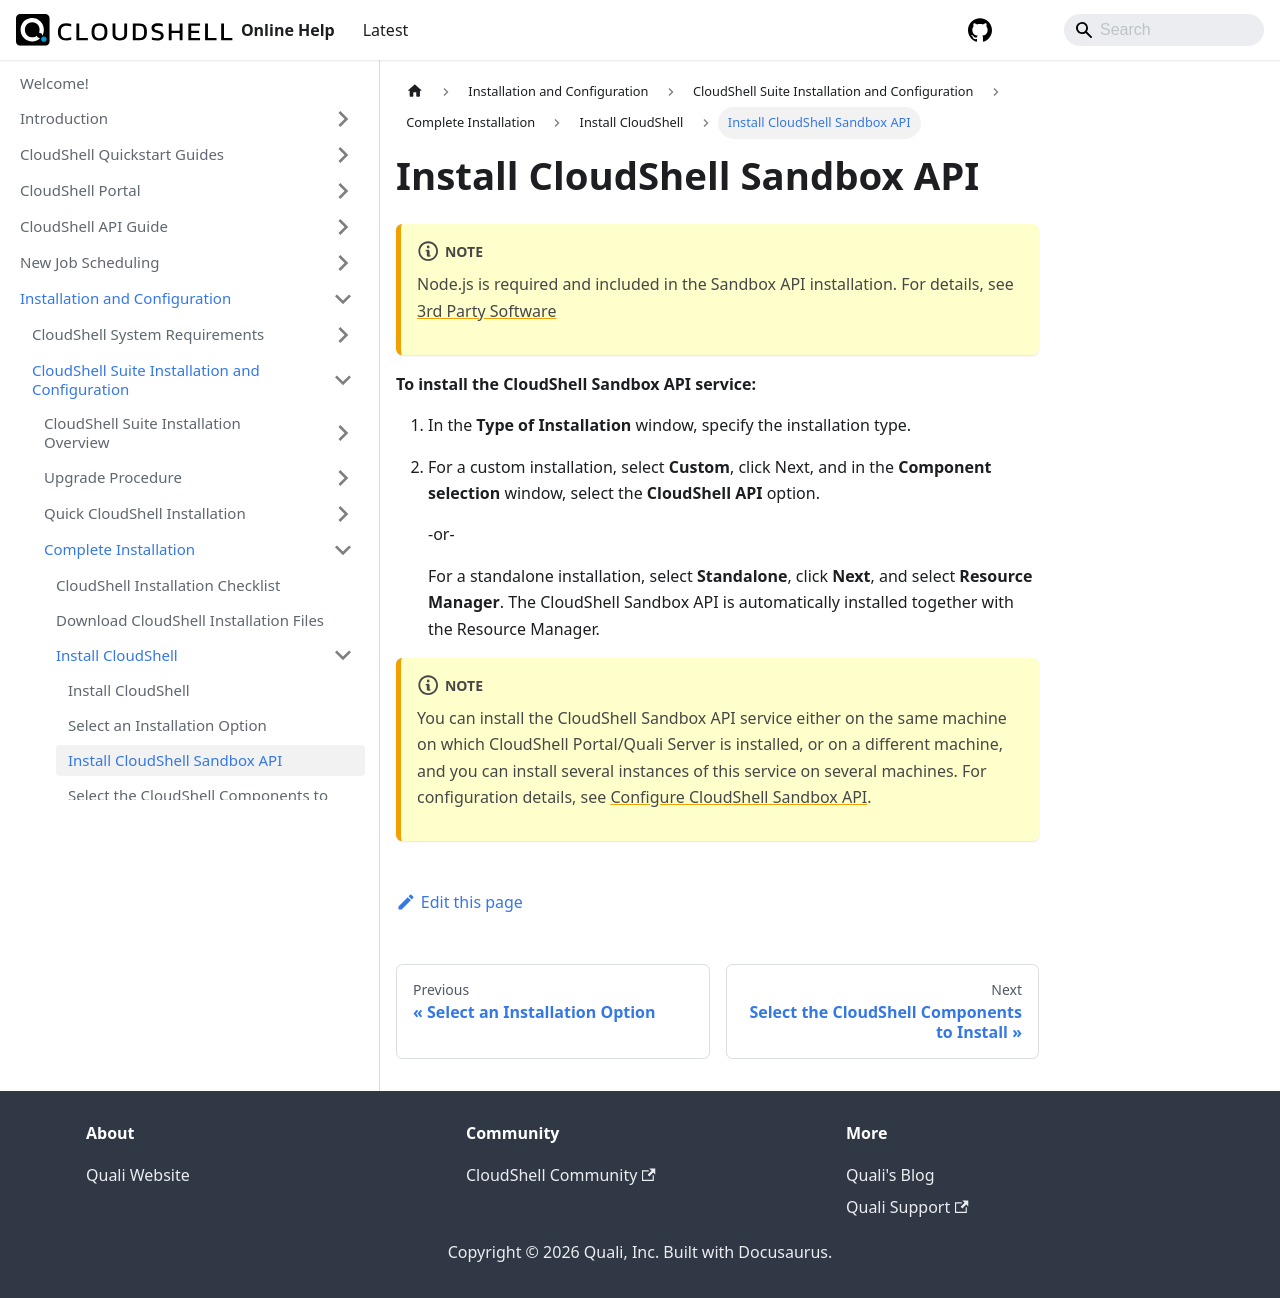

repository: QualiSystems/cloudshell-help · page: install-configure/cloudshell-suite/complete-install/install-cloudshell/install-cloudshell-sandbox-api.html · generator: docusaurus

---
sidebar_position: 3
---

# Install CloudShell Sandbox API
:::note
Node.js is required and included in the Sandbox API installation. For details, see [3rd Party Software](../../../cs-system-requirements/third-party-software.md)
:::
**To install the CloudShell Sandbox API service:**

1. In the **Type of Installation** window, specify the installation type.
2. For a custom installation, select **Custom**, click Next, and in the **Component selection** window, select the **CloudShell API** option.
    
    \-or-
    
    For a standalone installation, select **Standalone**, click **Next**, and select **Resource Manager**. The CloudShell Sandbox API is automatically installed together with the Resource Manager.
    
:::note
You can install the CloudShell Sandbox API service either on the same machine on which CloudShell Portal/Quali Server is installed, or on a different machine, and you can install several instances of this service on several machines. For configuration details, see [Configure CloudShell Sandbox API](../../configure-products/config-sandbox-api.md).
:::
